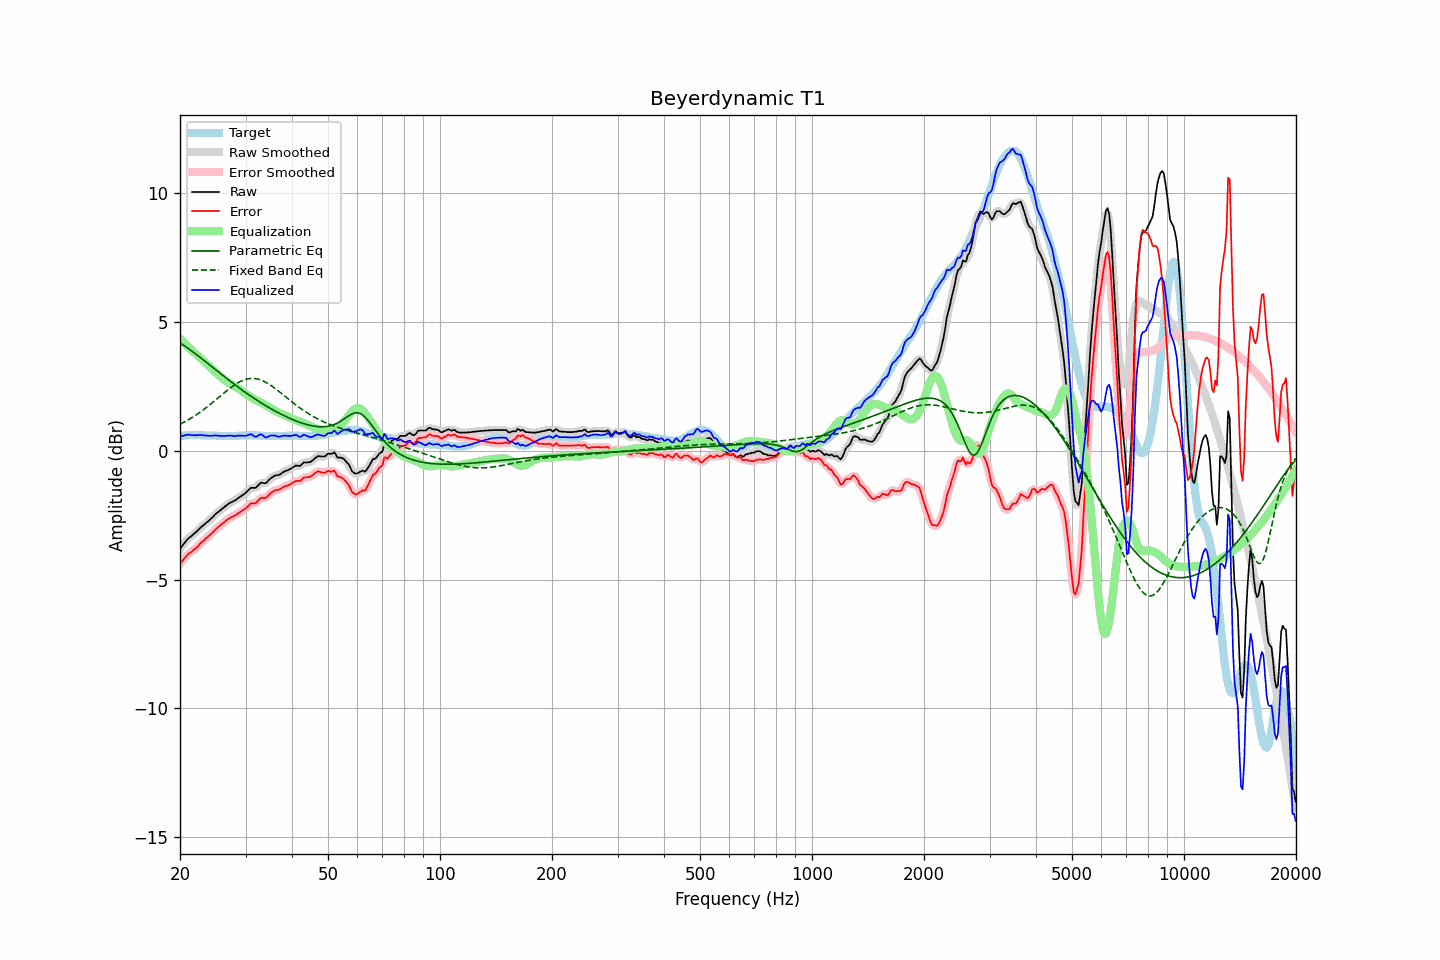

Source data for this figure (header and first rows):
frequency, raw, error, smoothed, error_smoothed, equalization, parametric_eq, fixed_band_eq, equalized_raw, equalized_smoothed, target
20.00, -3.80, -4.37, -3.80, -4.38, 4.36, 4.19, 1.03, 0.56, 0.56, 0.57
20.20, -3.72, -4.30, -3.72, -4.30, 4.29, 4.15, 1.07, 0.57, 0.58, 0.58
20.40, -3.64, -4.23, -3.64, -4.23, 4.23, 4.11, 1.10, 0.59, 0.59, 0.59
20.61, -3.56, -4.16, -3.56, -4.15, 4.17, 4.07, 1.13, 0.60, 0.61, 0.59
20.81, -3.48, -4.08, -3.48, -4.08, 4.10, 4.03, 1.17, 0.62, 0.62, 0.60
21.02, -3.41, -4.01, -3.42, -4.02, 4.04, 3.98, 1.20, 0.63, 0.63, 0.60
21.23, -3.36, -3.97, -3.36, -3.97, 3.98, 3.94, 1.24, 0.62, 0.62, 0.61
21.44, -3.31, -3.92, -3.31, -3.92, 3.92, 3.89, 1.28, 0.61, 0.62, 0.61
21.66, -3.26, -3.87, -3.26, -3.87, 3.87, 3.85, 1.31, 0.61, 0.61, 0.61
21.87, -3.20, -3.81, -3.21, -3.82, 3.81, 3.80, 1.35, 0.61, 0.61, 0.61
22.09, -3.16, -3.78, -3.15, -3.77, 3.76, 3.75, 1.40, 0.60, 0.61, 0.62
22.31, -3.09, -3.71, -3.09, -3.71, 3.70, 3.71, 1.44, 0.61, 0.61, 0.62
22.54, -3.03, -3.65, -3.03, -3.65, 3.65, 3.66, 1.48, 0.61, 0.62, 0.61
22.76, -2.97, -3.57, -2.97, -3.58, 3.59, 3.61, 1.53, 0.62, 0.62, 0.60
22.99, -2.91, -3.51, -2.92, -3.52, 3.53, 3.56, 1.57, 0.62, 0.61, 0.60
23.22, -2.87, -3.47, -2.86, -3.46, 3.47, 3.51, 1.62, 0.60, 0.61, 0.60
23.45, -2.81, -3.40, -2.81, -3.41, 3.41, 3.46, 1.67, 0.60, 0.60, 0.59
23.69, -2.76, -3.35, -2.76, -3.36, 3.35, 3.41, 1.71, 0.59, 0.59, 0.59
23.92, -2.71, -3.30, -2.71, -3.30, 3.29, 3.36, 1.76, 0.59, 0.59, 0.59
24.16, -2.65, -3.24, -2.65, -3.25, 3.24, 3.31, 1.81, 0.59, 0.59, 0.59
24.40, -2.59, -3.18, -2.59, -3.18, 3.18, 3.26, 1.86, 0.59, 0.59, 0.59
24.65, -2.53, -3.12, -2.53, -3.12, 3.12, 3.21, 1.92, 0.59, 0.60, 0.59
24.89, -2.46, -3.05, -2.47, -3.06, 3.06, 3.16, 1.97, 0.60, 0.60, 0.59
25.14, -2.41, -3.00, -2.41, -3.00, 3.01, 3.11, 2.02, 0.60, 0.60, 0.59
25.39, -2.36, -2.94, -2.36, -2.95, 2.95, 3.06, 2.07, 0.59, 0.59, 0.58
25.65, -2.31, -2.89, -2.31, -2.89, 2.89, 3.01, 2.13, 0.58, 0.58, 0.58
25.91, -2.26, -2.84, -2.26, -2.84, 2.84, 2.96, 2.18, 0.58, 0.58, 0.58
26.16, -2.21, -2.79, -2.21, -2.79, 2.79, 2.91, 2.23, 0.58, 0.58, 0.58
26.43, -2.16, -2.74, -2.16, -2.74, 2.74, 2.86, 2.28, 0.58, 0.58, 0.58
26.69, -2.11, -2.69, -2.11, -2.69, 2.70, 2.81, 2.33, 0.59, 0.59, 0.58
26.96, -2.06, -2.64, -2.06, -2.65, 2.66, 2.77, 2.38, 0.59, 0.59, 0.58
27.23, -2.02, -2.60, -2.02, -2.61, 2.62, 2.72, 2.43, 0.59, 0.59, 0.58
27.50, -1.99, -2.57, -1.99, -2.57, 2.58, 2.67, 2.48, 0.59, 0.59, 0.58
27.77, -1.96, -2.54, -1.96, -2.54, 2.54, 2.62, 2.52, 0.58, 0.58, 0.58
28.05, -1.93, -2.51, -1.93, -2.51, 2.50, 2.57, 2.57, 0.57, 0.58, 0.58
28.33, -1.89, -2.47, -1.89, -2.47, 2.47, 2.53, 2.61, 0.58, 0.58, 0.58
28.62, -1.84, -2.42, -1.85, -2.43, 2.43, 2.48, 2.64, 0.59, 0.59, 0.58
28.90, -1.80, -2.39, -1.80, -2.39, 2.39, 2.44, 2.68, 0.59, 0.59, 0.59
29.19, -1.76, -2.35, -1.76, -2.35, 2.35, 2.39, 2.71, 0.59, 0.59, 0.59
29.48, -1.71, -2.30, -1.71, -2.31, 2.30, 2.35, 2.74, 0.59, 0.59, 0.59
29.78, -1.67, -2.27, -1.67, -2.27, 2.25, 2.30, 2.76, 0.58, 0.59, 0.60
30.08, -1.62, -2.22, -1.62, -2.22, 2.21, 2.26, 2.78, 0.59, 0.59, 0.60
30.38, -1.56, -2.16, -1.56, -2.16, 2.17, 2.21, 2.80, 0.61, 0.61, 0.60
30.68, -1.50, -2.10, -1.50, -2.10, 2.13, 2.17, 2.81, 0.63, 0.63, 0.60
30.99, -1.44, -2.04, -1.46, -2.06, 2.09, 2.13, 2.81, 0.65, 0.64, 0.60
31.30, -1.43, -2.03, -1.44, -2.04, 2.05, 2.09, 2.81, 0.62, 0.61, 0.60
31.61, -1.44, -2.04, -1.43, -2.04, 2.01, 2.04, 2.81, 0.57, 0.58, 0.60
31.93, -1.43, -2.03, -1.42, -2.02, 1.98, 2.00, 2.81, 0.55, 0.56, 0.60
32.24, -1.38, -1.97, -1.37, -1.97, 1.95, 1.96, 2.79, 0.57, 0.57, 0.59
32.57, -1.31, -1.90, -1.31, -1.91, 1.92, 1.92, 2.78, 0.61, 0.61, 0.59
32.89, -1.25, -1.84, -1.26, -1.85, 1.90, 1.88, 2.76, 0.65, 0.63, 0.59
33.22, -1.23, -1.81, -1.24, -1.83, 1.86, 1.84, 2.74, 0.63, 0.62, 0.58
33.55, -1.25, -1.83, -1.25, -1.83, 1.83, 1.81, 2.71, 0.58, 0.58, 0.58
33.89, -1.26, -1.83, -1.24, -1.82, 1.79, 1.77, 2.68, 0.53, 0.54, 0.57
34.23, -1.22, -1.79, -1.21, -1.79, 1.75, 1.73, 2.64, 0.53, 0.53, 0.57
34.57, -1.15, -1.72, -1.16, -1.73, 1.71, 1.69, 2.61, 0.56, 0.55, 0.57
34.92, -1.09, -1.66, -1.10, -1.67, 1.67, 1.66, 2.57, 0.58, 0.58, 0.57
35.27, -1.04, -1.61, -1.04, -1.61, 1.64, 1.62, 2.52, 0.60, 0.60, 0.57
35.62, -1.00, -1.57, -1.00, -1.57, 1.60, 1.59, 2.48, 0.60, 0.60, 0.57
35.97, -0.96, -1.53, -0.97, -1.54, 1.56, 1.55, 2.43, 0.60, 0.59, 0.57
... 635 more rows
